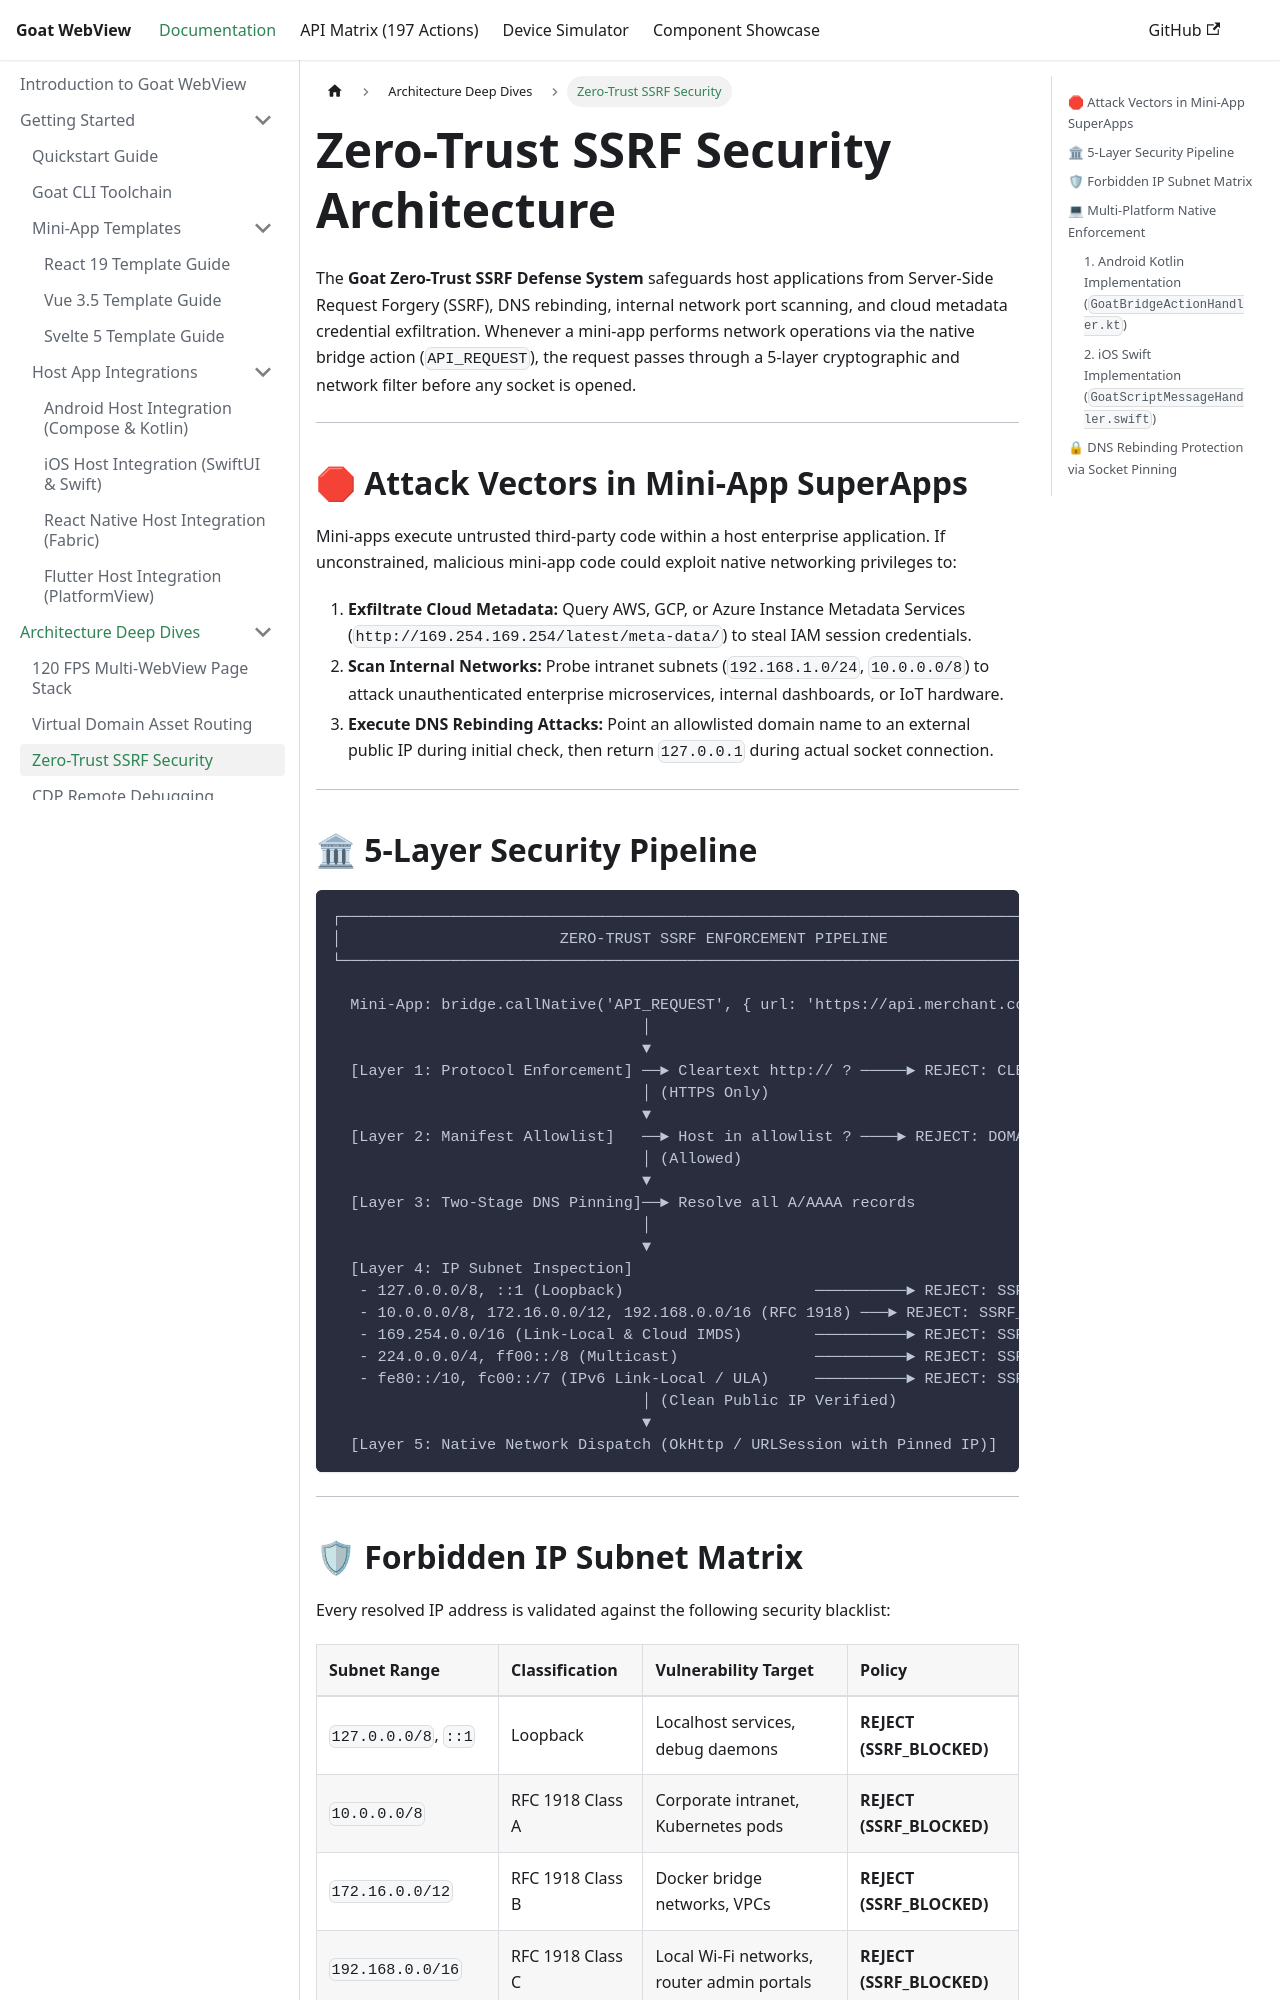

repository: CHANDARA-code/goat_webview · page: architecture/zero-trust-ssrf/index.html · generator: docusaurus

---
sidebar_position: 3
title: Zero-Trust SSRF Security
---

# Zero-Trust SSRF Security Architecture

The **Goat Zero-Trust SSRF Defense System** safeguards host applications from Server-Side Request Forgery (SSRF), DNS rebinding, internal network port scanning, and cloud metadata credential exfiltration. Whenever a mini-app performs network operations via the native bridge action (`API_REQUEST`), the request passes through a 5-layer cryptographic and network filter before any socket is opened.

---

## 🛑 Attack Vectors in Mini-App SuperApps

Mini-apps execute untrusted third-party code within a host enterprise application. If unconstrained, malicious mini-app code could exploit native networking privileges to:
1. **Exfiltrate Cloud Metadata:** Query AWS, GCP, or Azure Instance Metadata Services (`http://169.254.169.254/latest/meta-data/`) to steal IAM session credentials.
2. **Scan Internal Networks:** Probe intranet subnets (`192.168.1.0/24`, `10.0.0.0/8`) to attack unauthenticated enterprise microservices, internal dashboards, or IoT hardware.
3. **Execute DNS Rebinding Attacks:** Point an allowlisted domain name to an external public IP during initial check, then return `127.0.0.1` during actual socket connection.

---

## 🏛 5-Layer Security Pipeline

```
┌────────────────────────────────────────────────────────────────────────────────────────┐
│                        ZERO-TRUST SSRF ENFORCEMENT PIPELINE                            │
└────────────────────────────────────────────────────────────────────────────────────────┘

  Mini-App: bridge.callNative('API_REQUEST', { url: 'https://api.merchant.com/v1' })
                                  │
                                  ▼
  [Layer 1: Protocol Enforcement] ──► Cleartext http:// ? ─────► REJECT: CLEARTEXT_BLOCKED
                                  │ (HTTPS Only)
                                  ▼
  [Layer 2: Manifest Allowlist]   ──► Host in allowlist ? ────► REJECT: DOMAIN_NOT_ALLOWED
                                  │ (Allowed)
                                  ▼
  [Layer 3: Two-Stage DNS Pinning]──► Resolve all A/AAAA records
                                  │
                                  ▼
  [Layer 4: IP Subnet Inspection]
   - 127.0.0.0/8, ::1 (Loopback)                     ──────────► REJECT: SSRF_BLOCKED
   - 10.0.0.0/8, 172.16.0.0/12, 192.168.0.0/16 (RFC 1918) ───► REJECT: SSRF_BLOCKED
   - 169.254.0.0/16 (Link-Local & Cloud IMDS)        ──────────► REJECT: SSRF_BLOCKED
   - 224.0.0.0/4, ff00::/8 (Multicast)               ──────────► REJECT: SSRF_BLOCKED
   - fe80::/10, fc00::/7 (IPv6 Link-Local / ULA)     ──────────► REJECT: SSRF_BLOCKED
                                  │ (Clean Public IP Verified)
                                  ▼
  [Layer 5: Native Network Dispatch (OkHttp / URLSession with Pinned IP)]
```

---
